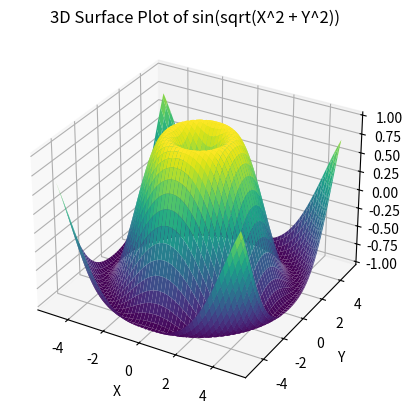

Write Python code to recreate this figure.
# Unit 2 Question 3 part 2

import math
import numpy as np
import matplotlib.pyplot as plt
# for 3D
from mpl_toolkits.mplot3d import Axes3D


fig = plt.figure()
ax = fig.add_subplot(111, projection='3d')

X = np.linspace(-5, 5, 100)
Y = np.linspace(-5, 5, 100)
X, Y = np.meshgrid(X, Y)
# Z is a function of X and Y
Z = np.sin(np.sqrt(X**2 + Y**2))

ax.plot_surface(X, Y, Z, cmap='viridis')

ax.set_xlabel('X')
ax.set_ylabel('Y')
ax.set_zlabel('Z')
ax.set_title('3D Surface Plot of sin(sqrt(X^2 + Y^2))')

plt.show()